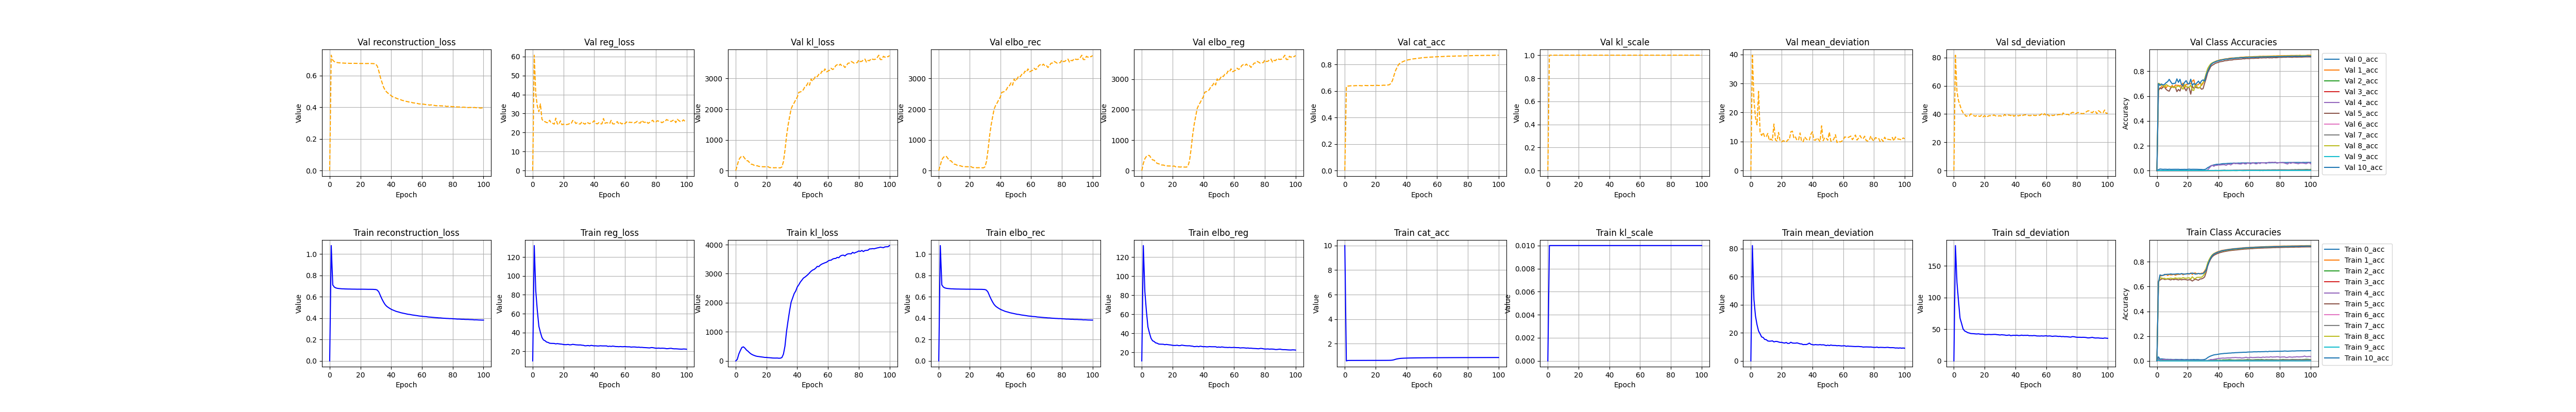

The data file committed next to this chart (first rows):
, kl_loss, kl_scale, elbo_rec, elbo_reg, reg_loss, epoch, cat_acc, reconstruction_loss, mean_deviation, sd_deviation, 0_acc, 1_acc, 2_acc, 3_acc, 4_acc, 5_acc, 6_acc, 7_acc, 8_acc, 9_acc, 10_acc, val_kl_loss, val_kl_scale
0, 0.0, 5e-324, 5e-324, 11.0, 10.0, 1.0, 10.0, 4.814700845e-315, 4.972025837e-315, 1.26129e-318, 4.892859486e-315, 6.6084566594473e-310, 6.6084566594473e-310, 6.6084566594473e-310, 6.6084566594473e-310, 6.6084566594473e-310, 6.6084566594473e-310, 6.6084566594473e-310, 6.6084566594473e-310, 6.6084566594473e-310, 6.6084566594473e-310, 6.6084566594473e-310, 6.6084566594473e-310
1, 52.71, 0.01, 1.081, 132.2, 132.2, 0.0, 0.5991, 1.081, 82.17, 182.1, 0.03301, 0.6277, 0.016, 0.004733, 0.01584, 0.644, 0.002368, 0.009767, 0.6337, 0.007549, 0.6326, 173.6, 1.0
2, 236.2, 0.01, 0.7113, 83.81, 83.81, 1.0, 0.6357, 0.7113, 43.74, 123.9, 0.01367, 0.6841, 0.0001698, 0.0001492, 0.006061, 0.6525, 0.0, 0.001646, 0.6711, 0.0, 0.6941, 349, 1.0
3, 358.4, 0.01, 0.6915, 63.23, 63.23, 2.0, 0.6369, 0.6915, 32.01, 94.44, 0.0165, 0.6868, 0.0003386, 0.0001488, 0.006038, 0.6606, 0.0, 0.003326, 0.669, 0.0, 0.6898, 429, 1.0
4, 464.2, 0.01, 0.6836, 46.65, 46.65, 3.0, 0.6381, 0.6836, 25.8, 67.49, 0.01544, 0.692, 0.0001696, 9.939863957697526e-05, 0.01186, 0.6632, 0.0, 0.005017, 0.6656, 0.0, 0.6902, 469.7, 1.0
5, 483.5, 0.01, 0.6799, 40.25, 40.25, 4.0, 0.6387, 0.6799, 21.32, 59.18, 0.01408, 0.6926, 0.0003398, 4.974134571966715e-05, 0.01233, 0.6571, 0.0, 0.003481, 0.6666, 0.0, 0.6983, 456.9, 1.0
6, 438.2, 0.01, 0.678, 34.82, 34.82, 5.0, 0.6386, 0.678, 19.28, 50.36, 0.0124, 0.6994, 0.0005091, 4.9689442676026374e-05, 0.00932, 0.6581, 0.0, 0.003098, 0.6608, 0.0, 0.697, 388.4, 1.0
7, 373.2, 0.01, 0.6767, 32.18, 32.18, 6.0, 0.6387, 0.6767, 17.08, 47.29, 0.01283, 0.6891, 0.0001697, 0.0, 0.009078, 0.661, 0.0, 0.003189, 0.6653, 0.0, 0.6994, 325.2, 1.0
8, 331.7, 0.01, 0.6753, 31.38, 31.38, 7.0, 0.6394, 0.6753, 16.69, 46.08, 0.01197, 0.6973, 0.0005091, 0.0, 0.009765, 0.6574, 0.0, 0.002536, 0.6644, 0.0, 0.6992, 315.2, 1.0
9, 279.5, 0.01, 0.675, 29.98, 29.98, 8.0, 0.639, 0.675, 15.33, 44.63, 0.01244, 0.694, 0.002203, 0.0, 0.007674, 0.6534, 0.0, 0.002675, 0.6677, 0.0, 0.7021, 258.9, 1.0
10, 238.6, 0.01, 0.6741, 29.58, 29.58, 9.0, 0.6397, 0.6741, 15.14, 44.03, 0.01128, 0.6952, 0.0006791, 0.0, 0.008635, 0.6598, 0.0, 0.00249, 0.6644, 0.0, 0.6998, 209.8, 1.0
11, 209.2, 0.01, 0.6737, 28.72, 28.72, 10.0, 0.6394, 0.6737, 14.21, 43.23, 0.01077, 0.6994, 0.001701, 0.0, 0.007216, 0.6553, 0.0, 0.002399, 0.6644, 0.0001754, 0.6998, 198.3, 1.0
12, 187.9, 0.01, 0.6732, 28.56, 28.56, 11.0, 0.6403, 0.6732, 14.03, 43.09, 0.0119, 0.6911, 0.001696, 0.0, 0.006777, 0.6595, 0.0, 0.002065, 0.6706, 0.0001755, 0.7008, 171.4, 1.0
13, 168.4, 0.01, 0.6731, 28.53, 28.53, 12.0, 0.6401, 0.6731, 14.11, 42.95, 0.01157, 0.6971, 0.002035, 0.0, 0.005339, 0.6567, 0.0, 0.001877, 0.6654, 0.0, 0.7027, 156.6, 1.0
14, 155.8, 0.01, 0.6725, 28.47, 28.47, 13.0, 0.6401, 0.6725, 14.29, 42.65, 0.01114, 0.6979, 0.003053, 0.0, 0.006278, 0.6534, 0.0, 0.001973, 0.6678, 0.0, 0.7031, 157.3, 1.0
15, 150.3, 0.01, 0.6723, 28.04, 28.04, 14.0, 0.6411, 0.6723, 13.55, 42.52, 0.0111, 0.6993, 0.002549, 0.0, 0.007676, 0.6583, 0.0, 0.00169, 0.6683, 0.0, 0.6999, 136.8, 1.0
16, 141.5, 0.01, 0.6722, 28.33, 28.33, 15.0, 0.6414, 0.6722, 13.86, 42.8, 0.01191, 0.7042, 0.003224, 0.0, 0.004644, 0.654, 0.0, 0.001503, 0.6652, 0.0, 0.7047, 131.1, 1.0
17, 135.1, 0.01, 0.6719, 28.08, 28.08, 16.0, 0.6413, 0.6719, 13.86, 42.31, 0.01069, 0.695, 0.00357, 0.0, 0.004659, 0.6571, 0.0, 0.001502, 0.6728, 0.000176, 0.702, 126.5, 1.0
18, 127.8, 0.01, 0.6715, 27.87, 27.87, 17.0, 0.6413, 0.6715, 13.5, 42.23, 0.009688, 0.7021, 0.002717, 0.0, 0.004432, 0.6573, 0.0, 0.0009872, 0.6679, 0.0001761, 0.6998, 124, 1.0
19, 119.5, 0.01, 0.6717, 27.72, 27.72, 18.0, 0.6409, 0.6717, 13.19, 42.25, 0.01121, 0.7022, 0.003561, 0.0, 0.005806, 0.6555, 0.0, 0.001268, 0.6662, 0.0003523, 0.7018, 124.7, 1.0
20, 120.4, 0.01, 0.6713, 27.34, 27.34, 19.0, 0.6416, 0.6713, 13.22, 41.45, 0.01074, 0.7014, 0.001866, 0.0, 0.004416, 0.6522, 0.0, 0.00136, 0.6701, 0.0003511, 0.7054, 115.1, 1.0
21, 113.3, 0.01, 0.6716, 27.23, 27.23, 20.0, 0.6417, 0.6716, 12.89, 41.56, 0.009676, 0.7006, 0.001356, 0.0, 0.004883, 0.6554, 0.0, 0.001127, 0.6704, 0.0003514, 0.7028, 126.6, 1.0
22, 110, 0.01, 0.6714, 27.23, 27.23, 21.0, 0.6416, 0.6714, 12.72, 41.74, 0.01081, 0.7096, 0.001524, 0.0, 0.004876, 0.6536, 0.0, 0.001313, 0.6606, 0.0001753, 0.7058, 98.64, 1.0
23, 105, 0.01, 0.6712, 27.48, 27.48, 22.0, 0.6417, 0.6712, 13.12, 41.84, 0.01037, 0.6978, 0.003727, 0.0, 0.004894, 0.6445, 0.0, 0.001174, 0.679, 0.0005261, 0.7088, 95.15, 1.0
24, 99.42, 0.01, 0.6709, 27.03, 27.03, 23.0, 0.6422, 0.6709, 12.45, 41.6, 0.01127, 0.7076, 0.002717, 0.0, 0.003716, 0.6531, 0.0, 0.001223, 0.6657, 0.0, 0.7054, 95.95, 1.0
25, 97.71, 0.01, 0.6706, 27.11, 27.11, 24.0, 0.6428, 0.6706, 12.51, 41.71, 0.009886, 0.7099, 0.00255, 0.0, 0.003036, 0.6592, 0.0, 0.0009399, 0.6641, 0.0001761, 0.7003, 90.52, 1.0
26, 97.62, 0.01, 0.6706, 27.57, 27.57, 25.0, 0.6427, 0.6706, 13.28, 41.86, 0.01084, 0.7016, 0.002208, 0.0, 0.004413, 0.6549, 0.0, 0.001457, 0.6741, 0.0, 0.7024, 94.32, 1.0
27, 98.6, 0.01, 0.6704, 27.31, 27.31, 26.0, 0.6435, 0.6704, 12.75, 41.88, 0.01059, 0.7066, 0.001022, 0.0, 0.003963, 0.6508, 0.0, 0.0008948, 0.6742, 0.0003521, 0.7056, 88.14, 1.0
28, 92.27, 0.01, 0.6703, 27.06, 27.06, 27.0, 0.6445, 0.6703, 12.64, 41.48, 0.009018, 0.7018, 0.00102, 0.0, 0.003028, 0.6609, 0.0, 0.001222, 0.6749, 0.0005275, 0.7031, 90.51, 1.0
29, 94.05, 0.01, 0.6694, 26.94, 26.94, 28.0, 0.6463, 0.6694, 12.64, 41.25, 0.009205, 0.7081, 0.00119, 0.0, 0.003264, 0.662, 0.0, 0.001365, 0.6749, 0.0, 0.7031, 87.09, 1.0
30, 115.4, 0.01, 0.6686, 26.86, 26.86, 29.0, 0.6506, 0.6686, 12.83, 40.9, 0.009932, 0.7082, 0.0003394, 0.0, 0.004198, 0.6672, 0.0, 0.0007514, 0.6858, 0.0, 0.7051, 118.8, 1.0
31, 230.5, 0.01, 0.6627, 26.93, 26.93, 30.0, 0.6639, 0.6627, 12.52, 41.33, 0.01161, 0.7247, 0.0005099, 0.0, 0.001398, 0.6772, 0.0, 0.0007998, 0.7041, 0.0001763, 0.7168, 291.3, 1.0
32, 506.3, 0.01, 0.6447, 26.62, 26.62, 31.0, 0.6913, 0.6447, 12.15, 41.1, 0.01644, 0.7458, 0.001698, 0.0, 0.002093, 0.7138, 0.0, 0.000658, 0.7447, 0.0003518, 0.7324, 656.2, 1.0
33, 1003, 0.01, 0.6105, 26.49, 26.49, 32.0, 0.7331, 0.6105, 12.09, 40.89, 0.02672, 0.7835, 0.003558, 0.0, 0.003729, 0.7651, 0.0, 0.0007983, 0.7905, 0.0, 0.7725, 1109, 1.0
34, 1374, 0.01, 0.5792, 25.98, 25.98, 33.0, 0.7626, 0.5792, 11.6, 40.37, 0.03397, 0.8131, 0.005934, 9.932459215633571e-05, 0.005122, 0.7979, 0.0, 0.0009859, 0.8185, 0.0, 0.8057, 1470, 1.0
35, 1720, 0.01, 0.5516, 26.1, 26.1, 34.0, 0.7852, 0.5516, 11.71, 40.5, 0.03971, 0.8358, 0.006465, 4.9743819545255974e-05, 0.01165, 0.8229, 0.0, 0.001788, 0.8402, 0.0, 0.8311, 1745, 1.0
36, 2019, 0.01, 0.5284, 26.31, 26.31, 35.0, 0.8019, 0.5284, 11.64, 40.98, 0.0443, 0.8551, 0.00711, 9.9275290267542e-05, 0.009993, 0.8409, 0.0, 0.002019, 0.8554, 0.0, 0.8496, 2006, 1.0
37, 2167, 0.01, 0.5125, 25.93, 25.93, 36.0, 0.8118, 0.5125, 12.01, 39.84, 0.04843, 0.8656, 0.006301, 0.0002488, 0.01256, 0.8513, 0.0, 0.002353, 0.8641, 0.0, 0.861, 2125, 1.0
38, 2316, 0.01, 0.5016, 26.47, 26.47, 37.0, 0.818, 0.5016, 12.68, 40.27, 0.05056, 0.872, 0.006116, 0.0, 0.01465, 0.8583, 0.0, 0.002253, 0.8692, 0.0, 0.8685, 2208, 1.0
39, 2404, 0.01, 0.4924, 26.18, 26.18, 38.0, 0.8233, 0.4924, 11.9, 40.46, 0.05192, 0.8784, 0.006456, 4.9637645133771e-05, 0.01769, 0.8643, 0.0, 0.002439, 0.8742, 0.0, 0.8738, 2309, 1.0
40, 2542, 0.01, 0.4837, 25.91, 25.91, 39.0, 0.8282, 0.4837, 11.58, 40.25, 0.05423, 0.8833, 0.003724, 0.0002979, 0.01957, 0.8692, 0.0, 0.002813, 0.8792, 0.0, 0.8793, 2390, 1.0
41, 2619, 0.01, 0.477, 26.01, 26.01, 40.0, 0.8317, 0.477, 11.42, 40.6, 0.05633, 0.8863, 0.007128, 9.9275290267542e-05, 0.0207, 0.8737, 0.0, 0.003572, 0.8821, 0.0, 0.883, 2549, 1.0
42, 2712, 0.01, 0.4713, 25.81, 25.81, 41.0, 0.8354, 0.4713, 11.62, 39.99, 0.0579, 0.8907, 0.004758, 0.0002986, 0.02187, 0.8769, 0.0, 0.0031, 0.8856, 0.0, 0.8878, 2563, 1.0
43, 2778, 0.01, 0.4652, 25.8, 25.8, 42.0, 0.838, 0.4652, 11.48, 40.12, 0.05904, 0.8931, 0.007992, 0.0004469, 0.0231, 0.8802, 0.0, 0.003806, 0.8883, 0.0, 0.8899, 2583, 1.0
44, 2849, 0.01, 0.4609, 26.06, 26.06, 43.0, 0.8402, 0.4609, 11.45, 40.67, 0.06074, 0.8949, 0.007139, 0.0003975, 0.02197, 0.8826, 0.0, 0.003333, 0.8904, 0.0, 0.8929, 2636, 1.0
45, 2883, 0.01, 0.4573, 25.91, 25.91, 44.0, 0.8424, 0.4573, 11.61, 40.2, 0.0609, 0.897, 0.007965, 0.0003983, 0.02328, 0.8851, 0.0, 0.003623, 0.8928, 0.0, 0.895, 2740, 1.0
46, 2926, 0.01, 0.4525, 25.88, 25.88, 45.0, 0.8441, 0.4525, 11.4, 40.37, 0.06214, 0.8991, 0.008319, 0.0004468, 0.02443, 0.8872, 0.0, 0.004319, 0.8945, 0.0, 0.8965, 2769, 1.0
47, 2972, 0.01, 0.4491, 25.89, 25.89, 46.0, 0.8462, 0.4491, 11.51, 40.27, 0.06308, 0.901, 0.009857, 0.001241, 0.02419, 0.8895, 0.0, 0.003705, 0.8965, 0.0, 0.8986, 2860, 1.0
48, 3031, 0.01, 0.446, 25.89, 25.89, 47.0, 0.8474, 0.446, 11.27, 40.51, 0.06341, 0.9021, 0.008832, 0.000845, 0.02442, 0.8907, 0.0, 0.004326, 0.8978, 0.0, 0.9003, 2783, 1.0
49, 3084, 0.01, 0.443, 25.33, 25.33, 48.0, 0.8491, 0.443, 10.9, 39.75, 0.06509, 0.9045, 0.007116, 0.000746, 0.02632, 0.8924, 0.0, 0.004788, 0.8994, 0.0, 0.9017, 2983, 1.0
50, 3126, 0.01, 0.4398, 25.6, 25.6, 49.0, 0.8504, 0.4398, 11.23, 39.97, 0.06509, 0.9054, 0.006449, 0.0009958, 0.02611, 0.8935, 0.0, 0.004654, 0.9004, 0.0, 0.9039, 2911, 1.0
51, 3147, 0.01, 0.4367, 25.33, 25.33, 50.0, 0.8517, 0.4367, 10.92, 39.74, 0.06657, 0.9064, 0.005963, 0.001296, 0.02759, 0.895, 0.0, 0.00485, 0.9018, 0.0, 0.9048, 2999, 1.0
52, 3191, 0.01, 0.4353, 25.69, 25.69, 51.0, 0.8526, 0.4353, 11.31, 40.07, 0.06689, 0.9072, 0.007486, 0.001344, 0.0264, 0.8959, 0.0, 0.005645, 0.9034, 0.0, 0.9055, 3082, 1.0
53, 3252, 0.01, 0.4324, 25.45, 25.45, 52.0, 0.8539, 0.4324, 11.05, 39.86, 0.06768, 0.9089, 0.007963, 0.0009945, 0.02562, 0.8973, 0.0, 0.005261, 0.9043, 0.0, 0.907, 3059, 1.0
54, 3244, 0.01, 0.4297, 25.19, 25.19, 53.0, 0.8552, 0.4297, 11.01, 39.37, 0.06832, 0.9103, 0.008342, 0.001195, 0.02661, 0.8988, 0.0, 0.00597, 0.9054, 0.0, 0.908, 3136, 1.0
55, 3298, 0.01, 0.4279, 25.19, 25.19, 54.0, 0.8561, 0.4279, 11.01, 39.37, 0.06869, 0.9111, 0.007643, 0.001043, 0.02329, 0.9001, 0.000124, 0.005348, 0.9069, 0.0, 0.9091, 3133, 1.0
56, 3331, 0.01, 0.4257, 25.03, 25.03, 55.0, 0.8574, 0.4257, 10.8, 39.26, 0.06966, 0.9125, 0.00764, 0.001241, 0.02418, 0.9012, 0.0001243, 0.00615, 0.9082, 0.0001754, 0.9105, 3238, 1.0
57, 3354, 0.01, 0.4237, 25.24, 25.24, 56.0, 0.8585, 0.4237, 10.91, 39.56, 0.06979, 0.9136, 0.008496, 0.001241, 0.02628, 0.9028, 0.0, 0.005817, 0.9093, 0.0, 0.9114, 3211, 1.0
58, 3376, 0.01, 0.4212, 25.02, 25.02, 57.0, 0.8594, 0.4212, 10.8, 39.25, 0.0697, 0.9146, 0.009165, 0.00159, 0.02955, 0.9031, 0.0, 0.007419, 0.91, 0.0, 0.9128, 3314, 1.0
59, 3393, 0.01, 0.4195, 25.06, 25.06, 58.0, 0.8601, 0.4195, 10.65, 39.47, 0.07128, 0.9149, 0.01105, 0.001244, 0.02521, 0.9043, 0.0001245, 0.005927, 0.9112, 0.0, 0.9129, 3218, 1.0
... 41 more rows
